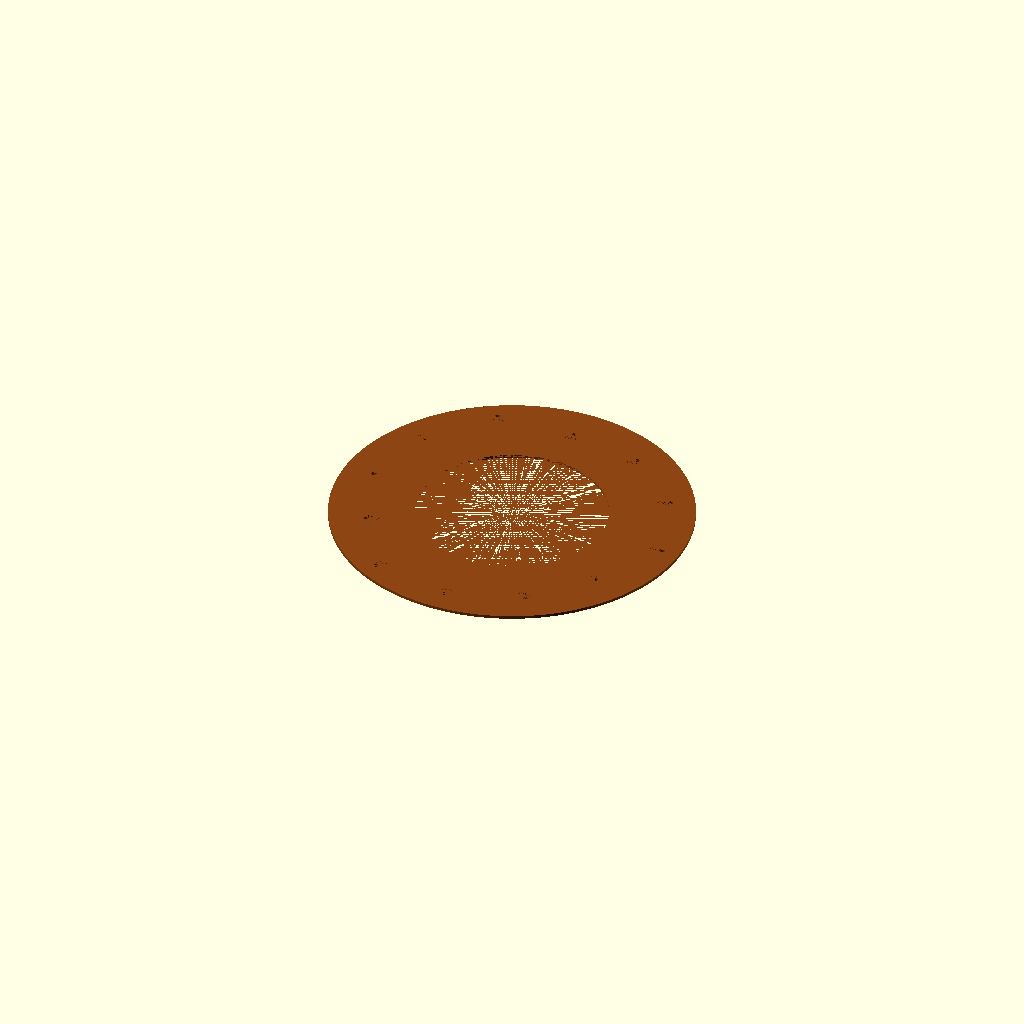
Cell 1: the model at its default parameters.
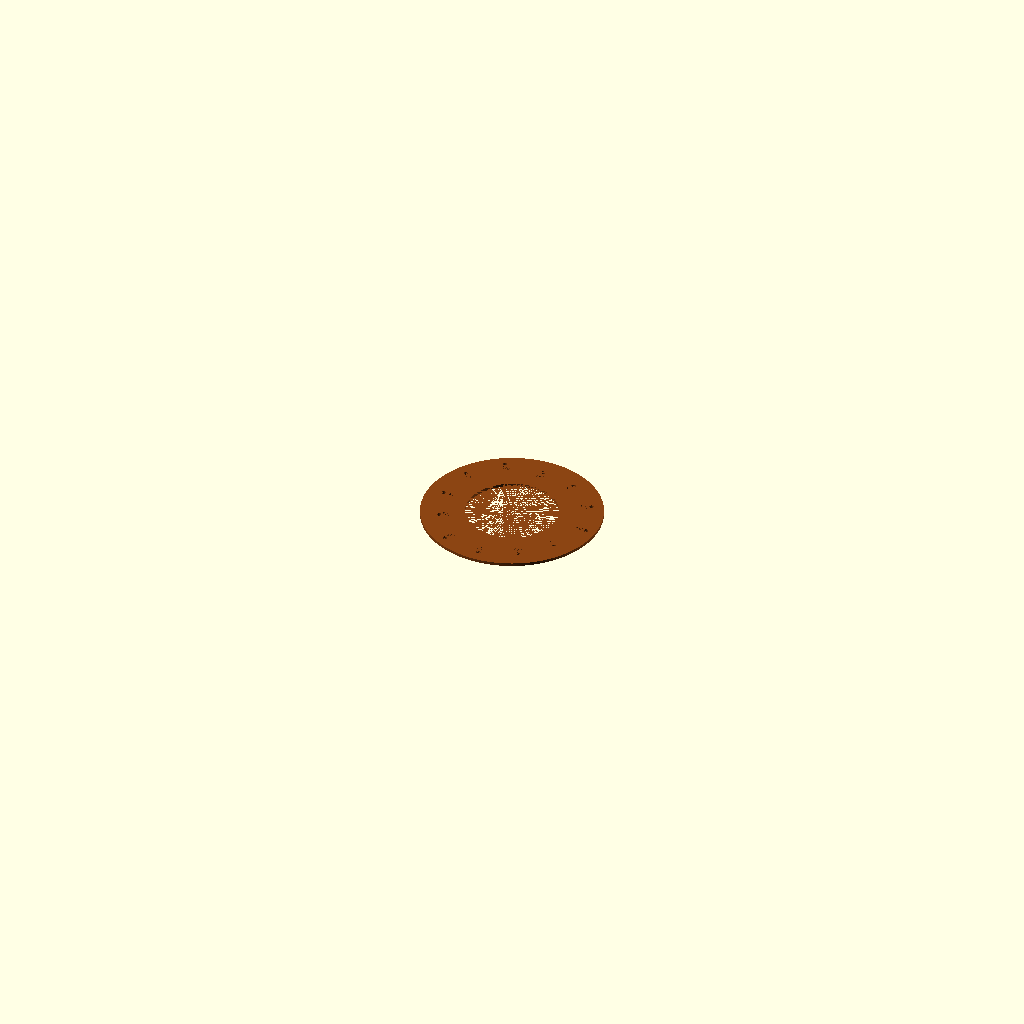
Cell 2: instrument = "trumpet" (everything else at default).
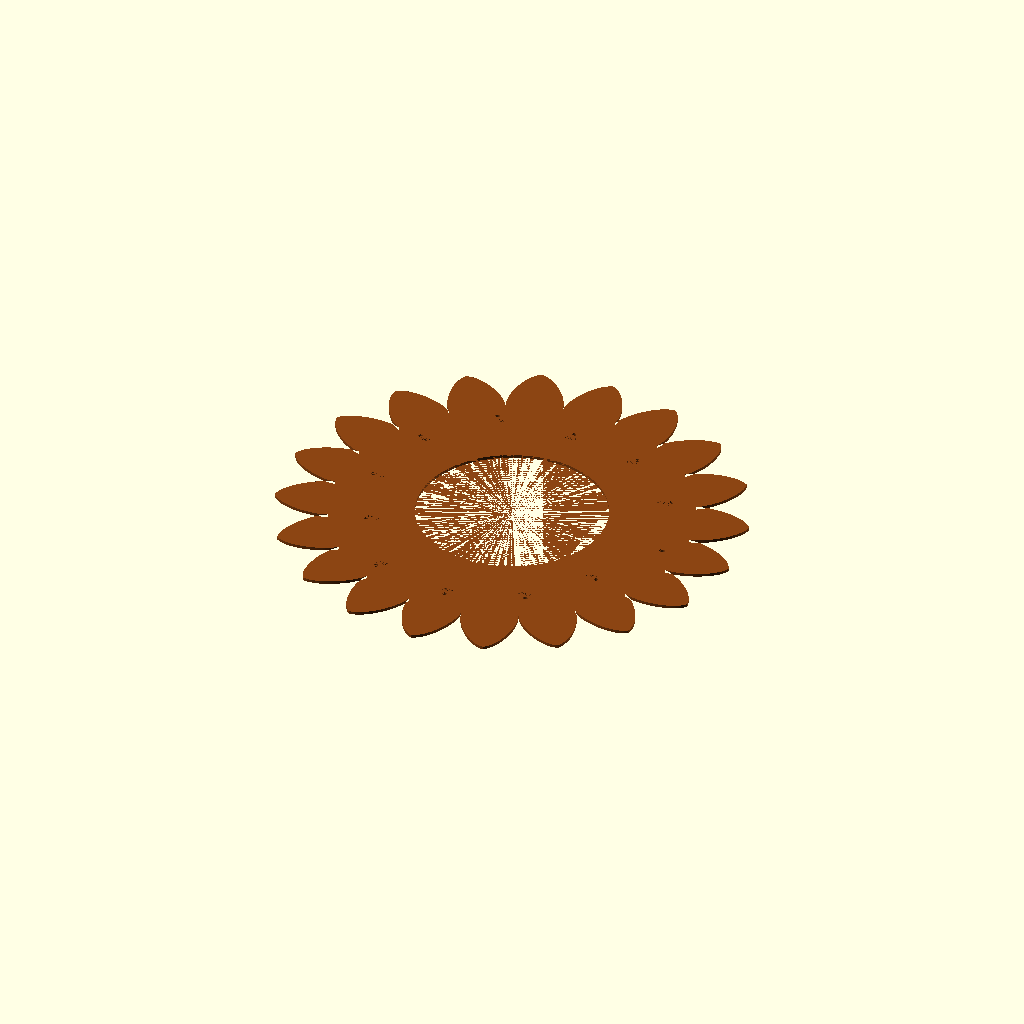
Cell 3 — shape set to "sunflower", the other parameters unchanged.
One fixed orthographic camera (rotation 55°, 0°, 25°; colour scheme Cornfield) for every cell.
OpenSCAD source file reflector.scad:
// Parametric bell reflector for trumpet, trombone and euphonium (3D-print version).
// An OpenSCAD port of draw_reflector.py. Same layout, but it outputs a solid
// plate with the bell-diameter labels engraved into the top face.
//
// IMPORTANT: `offset` is a provisional geometric assumption, NOT a measured
// value. Verify fit and all dimensions before printing a final part.
//
// Command line example:
//   openscad -o trumpet.stl -D 'instrument="trumpet"' reflector.scad

/* [Instrument] */
// Preset that supplies the default bells, outer and inner sizes
instrument = "euphonium"; // [trumpet, trombone, euphonium]

/* [Overrides (leave empty or 0 to use the preset)] */
// Bell diameters in mm; each one adds 3 mounting holes
bells = [];
// Outside diameter in mm
outer = 0;
// Centre opening diameter in mm
inner = 0;

/* [Mounting holes] */
// Radial distance from the bell rim to the hole centre, mm (PROVISIONAL - VERIFY)
offset = 10;
// Hole diameter in mm (4.5 = M4 clearance; add ~0.2-0.3 for printer shrinkage)
hole = 4.5;
// Minimum material left between holes and between a hole and an edge, mm
min_web = 1;

/* [Shape] */
// Outer edge: plain circle, or sunflower petals added outside `outer`
shape = "circle"; // [circle, sunflower]
// Number of petals (sunflower only)
petals = 20;
// How far petals extend beyond the outer circle, mm (0 = 15% of outer)
petal_length = 0;

/* [Pattern] */
// Decorative line pattern on the ring face
pattern = "none"; // [none, apollonian]
// Smallest circle radius in the pattern, mm
pattern_min = 2;
// Width of the pattern lines, mm (engraved, or gaps in the two-tone top layer)
pattern_line = 1;

/* [Two-tone (needs sunflower or a pattern)] */
// Add a top colour layer; gaps in it show the base colour as lines
two_tone = false;
// Part to export: all, base (outline colour) or top (petal colour)
part = "all"; // [all, base, top]
// Thickness of the top colour layer, mm
top_thickness = 1.2;
// Width of the outlines around and between petals, mm
line_width = 2;
// Centre vein slit length, as a fraction of petal length (0 = no veins)
vein_length = 0.55;
// Preview colours (the STL has no colour)
base_color = "SaddleBrown";
top_color = "Gold";

/* [Plate] */
// Plate thickness in mm (the base layer when two_tone is on)
thickness = 3;

/* [Labels] */
// Engrave bell-diameter labels into the top face
labels = true;
// Text height in mm
label_size = 3.7;
// Engraving depth in mm
label_depth = 0.6;
// How far the label sits toward the centre from its hole, mm
label_inset = 7;
// Font for labels
label_font = "Liberation Sans:style=Bold";

/* [Quality] */
// Segments for the ring edges
ring_fn = 256;
// Segments for each hole
hole_fn = 48;

// ---------------------------------------------------------------------------
// Presets (same values as draw_reflector.py)

function preset(name) =
    name == "trumpet"   ? [[123, 127, 136, 140],         180, 92]  :
    name == "trombone"  ? [[203.2, 215.9, 228.6, 254],   300, 150] :
    name == "euphonium" ? [[266.7, 279.4, 292.1, 304.8], 360, 190] :
    undef;

P = preset(instrument);
assert(P != undef, str("Unknown instrument: ", instrument));

B  = len(bells) > 0 ? bells : P[0];
OD = outer > 0 ? outer : P[1];
ID = inner > 0 ? inner : P[2];
n  = len(B);
PL = petal_length > 0 ? petal_length : round(0.15 * OD * 10) / 10;
sunflower = shape == "sunflower";
apollonian = pattern == "apollonian";

// ---------------------------------------------------------------------------
// Hole layout: each bell gets 3 holes 120 deg apart, interleaved so the 3*n
// holes are evenly spaced. Angles are mirrored from the SVG (which is y-down)
// so the print matches the SVG when viewed from above: first hole at the top,
// bell sizes going clockwise.
// Each entry: [x, y, radius, bell_diameter, angle]

holes = [
    for (i = [0 : n - 1], j = [0 : 2])
        let (r = B[i] / 2 + offset,
             a = 90 - i * 360 / (3 * n) - j * 120)
        [r * cos(a), r * sin(a), r, B[i], a]
];

// ---------------------------------------------------------------------------
// Validation (fails the render with a message, like the Python ValueErrors)

assert(ID > 0 && ID < OD, "Invalid dimensions: need 0 < inner < outer");
assert(hole > 0 && offset >= 0, "Invalid dimensions: need hole > 0 and offset >= 0");
assert(n > 0 && min([for (b = B) b]) > 0, "Bell diameters must be positive");
assert(thickness > 0, "thickness must be positive");
assert(shape == "circle" || shape == "sunflower", str("Unknown shape: ", shape));
assert(!sunflower || petals >= 3, "Sunflower needs at least 3 petals");
assert(pattern == "none" || apollonian, str("Unknown pattern: ", pattern));
assert(!apollonian || (pattern_min > 0 && pattern_line > 0),
       "pattern_min and pattern_line must be positive");
assert(!two_tone || sunflower || apollonian,
       "two_tone needs shape = \"sunflower\" or a pattern");
assert(part == "all" || part == "base" || part == "top", str("Unknown part: ", part));
assert(part != "top" || two_tone, "part = \"top\" needs two_tone = true");
assert(!two_tone || (top_thickness > 0 && line_width > 0),
       "two_tone needs top_thickness > 0 and line_width > 0");
assert(!labels || (label_depth > 0 && label_depth < thickness),
       "label_depth must be between 0 and thickness");

outer_clear = min([for (h = holes) OD / 2 - h[2] - hole / 2]);
assert(outer_clear >= 0,
       str("Holes extend beyond outside edge by ", -outer_clear,
           " mm; increase outer or reduce offset"));

// Not checked by the Python version: holes must also clear the centre opening.
inner_clear = min([for (h = holes) h[2] - hole / 2 - ID / 2]);
assert(inner_clear >= 0,
       str("Holes cut into the centre opening by ", -inner_clear,
           " mm; reduce inner or increase offset"));

too_close = [
    for (a = [0 : len(holes) - 2], b = [a + 1 : len(holes) - 1])
        if (norm([holes[a][0] - holes[b][0], holes[a][1] - holes[b][1]]) < hole + min_web)
            [a + 1, b + 1]
];
assert(len(too_close) == 0,
       str("Holes ", too_close[0][0], " and ", too_close[0][1],
           " too close; change bell sizes or layout"));

echo(str(instrument, " reflector: ", len(holes), " holes, outer ", OD,
         " mm, inner ", ID, " mm, thickness ", thickness, " mm",
         sunflower ? str(", sunflower ", petals, " petals x ", PL,
                         " mm (overall ", OD + 2 * PL, " mm)") : "",
         ", min outer edge clearance ", outer_clear, " mm"));
// ---------------------------------------------------------------------------
// Apollonian gasket (same construction as draw_reflector.py).
// A Steiner chain of n equal circles fits between the centre opening and a
// boundary circle of radius GR; n is the smallest count that keeps GR within
// gasket_margin of the outer edge. Each gap is filled recursively with
// Descartes' circle theorem down to radius pattern_min.
// Circles are [curvature, x, y]; the boundary has negative curvature.

gasket_margin = 2;

function steiner_R(n) = let (s = sin(180 / n)) (ID / 2) * (1 + s) / (1 - s);
function steiner_n(n = 3) =
    n > 500 ? undef : steiner_R(n) <= OD / 2 - gasket_margin ? n : steiner_n(n + 1);

function cmul(p, q) = [p[0] * q[0] - p[1] * q[1], p[0] * q[1] + p[1] * q[0]];
function csqrt(p) = let (m = norm(p))
    [sqrt(max(0, (m + p[0]) / 2)), (p[1] < 0 ? -1 : 1) * sqrt(max(0, (m - p[0]) / 2))];
function cz(c) = [c[1], c[2]];

function tangent_error(c, t) =
    let (r = 1 / c[0],
         want = t[0] > 0 ? abs(1 / t[0] + r) : abs(-1 / t[0] - r))
    abs(norm(cz(c) - cz(t)) - want);

function descartes(a, b, c) =
    let (k4 = a[0] + b[0] + c[0] + 2 * sqrt(max(0, a[0] * b[0] + b[0] * c[0] + c[0] * a[0])),
         s = a[0] * cz(a) + b[0] * cz(b) + c[0] * cz(c),
         p = a[0] * b[0] * cmul(cz(a), cz(b)) + b[0] * c[0] * cmul(cz(b), cz(c))
           + c[0] * a[0] * cmul(cz(c), cz(a)),
         root = csqrt(p),
         z1 = (s + 2 * root) / k4,
         z2 = (s - 2 * root) / k4,
         c1 = [k4, z1[0], z1[1]],
         c2 = [k4, z2[0], z2[1]],
         e1 = tangent_error(c1, a) + tangent_error(c1, b) + tangent_error(c1, c),
         e2 = tangent_error(c2, a) + tangent_error(c2, b) + tangent_error(c2, c))
    e1 <= e2 ? c1 : c2;

function gasket_fill(a, b, c) =
    let (d = descartes(a, b, c))
    1 / d[0] < pattern_min ? [] :
    concat([d], gasket_fill(a, b, d), gasket_fill(b, c, d), gasket_fill(a, c, d));

GN = apollonian ? steiner_n() : 0;
GR = apollonian ? steiner_R(GN) : 0;

function gasket_circles() =
    let (rho = (GR - ID / 2) / 2,
         d = (GR + ID / 2) / 2,
         bound = [-1 / GR, 0, 0],
         hub = [2 / ID, 0, 0],
         chain = [for (j = [0 : GN - 1])
                     let (a = 90 - 360 * j / GN) [1 / rho, d * cos(a), d * sin(a)]])
    concat(chain,
           [for (j = [0 : GN - 1])
               let (A = chain[j], B = chain[(j + 1) % GN])
               each concat(gasket_fill(hub, A, B), gasket_fill(bound, A, B))]);

gasket = apollonian ? gasket_circles() : [];

assert(!apollonian || GN != undef, "No room for the Apollonian pattern; increase outer");
if (apollonian)
    echo(str("Apollonian pattern: ", len(gasket), " circles (", GN, " in the main ring)"));

if (two_tone)
    echo(str("Two-tone: total height ", thickness + top_thickness,
             " mm. Single extruder: change filament at Z = ", thickness, " mm."));
echo("WARNING: Offset and ring dimensions are provisional; confirm geometry before printing.");

// ---------------------------------------------------------------------------
// Model

eps = 0.01;

// Sunflower edge (same curve as draw_reflector.py). Valleys touch the outer
// circle and tips reach OD/2 + PL. The first tip is at the top.
function petal_profile(u) = pow(cos(90 * u), 0.6) * (1 - 0.25 * abs(u));

petal_samples = 64;
function sunflower_points() = [
    for (k = [0 : petals * petal_samples - 1])
        let (phase = k / petal_samples,
             u = ((phase + 0.5) % 1) * 2 - 1,
             r = OD / 2 + PL * petal_profile(u),
             a = 90 - 360 * k / (petals * petal_samples))
        [r * cos(a), r * sin(a)]
];

module outline() {
    if (sunflower) polygon(sunflower_points());
    else circle(d = OD, $fn = ring_fn);
}

// Top colour layer (2D): covers the whole top face, so the base colour shows
// only as lines: around the outside edge, between petals, a circle between the
// ring and the petals, a rim around the centre opening and each hole, a vein
// slit up each petal, and the labels (cut through this layer).
module vein() {
    r0 = OD / 2;
    r1 = OD / 2 + vein_length * PL;
    polygon([[r0, -line_width / 2], [r1, 0], [r0, line_width / 2]]);
}

module top_layer_2d() {
    difference() {
        offset(r = -line_width) outline();
        // Rim around the centre opening
        circle(r = ID / 2 + line_width, $fn = ring_fn);
        // Circle between the ring and the petals
        if (sunflower)
            difference() {
                circle(r = OD / 2 + line_width, $fn = ring_fn);
                circle(r = OD / 2, $fn = ring_fn);
            }
        pattern_lines_2d();
        // Rim around each mounting hole
        for (h = holes)
            translate([h[0], h[1]]) circle(d = hole + 2 * line_width, $fn = hole_fn);
        // Labels
        if (labels) label_shapes();
        if (vein_length > 0)
            for (i = [0 : petals - 1])
                rotate(90 - i * 360 / petals) vein();
    }
}

// Bell-diameter labels (2D), placed label_inset toward the centre from each hole
module label_shapes() {
    for (h = holes)
        let (lr = h[2] - label_inset)
            translate([lr * cos(h[4]), lr * sin(h[4])])
                text(str(h[3]), size = label_size, font = label_font,
                     halign = "center", valign = "center");
}

// Pattern lines (2D): an outline ring of width pattern_line for every gasket
// circle, plus the gasket's boundary circle.
module line_ring(r, w) difference() {
    circle(r = r + w / 2);
    circle(r = max(eps, r - w / 2));
}

module pattern_lines_2d() {
    if (apollonian) {
        line_ring(GR, pattern_line, $fn = ring_fn);
        for (c = gasket)
            translate([c[1], c[2]])
                line_ring(1 / c[0], pattern_line, $fn = max(24, min(ring_fn, round(6 / c[0]))));
    }
}

module base_plate() difference() {
    // Ring
    difference() {
        linear_extrude(height = thickness) outline();
        translate([0, 0, -eps]) cylinder(d = ID, h = thickness + 2 * eps, $fn = ring_fn);
    }

    // Mounting holes
    for (h = holes)
        translate([h[0], h[1], -eps])
            cylinder(d = hole, h = thickness + 2 * eps, $fn = hole_fn);

    // Engraved labels showing the bell diameter each hole belongs to.
    // In two-tone mode they're cut through the top layer instead.
    if (labels && !two_tone)
        translate([0, 0, thickness - label_depth])
            linear_extrude(height = label_depth + eps) label_shapes();

    // Engraved pattern lines (single colour only; two-tone cuts them in the top layer)
    if (apollonian && !two_tone)
        translate([0, 0, thickness - label_depth])
            linear_extrude(height = label_depth + eps) pattern_lines_2d();
}

if (part == "all" || part == "base")
    color(base_color) base_plate();

if (two_tone && (part == "all" || part == "top"))
    color(top_color)
        translate([0, 0, thickness])
            linear_extrude(height = top_thickness) top_layer_2d();
Parameter table extracted from the source (name, type, default, range or options):
instrument: string, default "euphonium", options "trumpet", "trombone", "euphonium"
outer: number, default 0
inner: number, default 0
offset: number, default 10
hole: number, default 4.5
min_web: number, default 1
shape: string, default "circle", options "circle", "sunflower"
petals: number, default 20
petal_length: number, default 0
pattern: string, default "none", options "none", "apollonian"
pattern_min: number, default 2
pattern_line: number, default 1
two_tone: bool, default false
part: string, default "all", options "all", "base", "top"
top_thickness: number, default 1.2
line_width: number, default 2
vein_length: number, default 0.55
base_color: string, default "SaddleBrown"
top_color: string, default "Gold"
thickness: number, default 3
labels: bool, default true
label_size: number, default 3.7
label_depth: number, default 0.6
label_inset: number, default 7
label_font: string, default "Liberation Sans:style=Bold"
ring_fn: number, default 256
hole_fn: number, default 48
